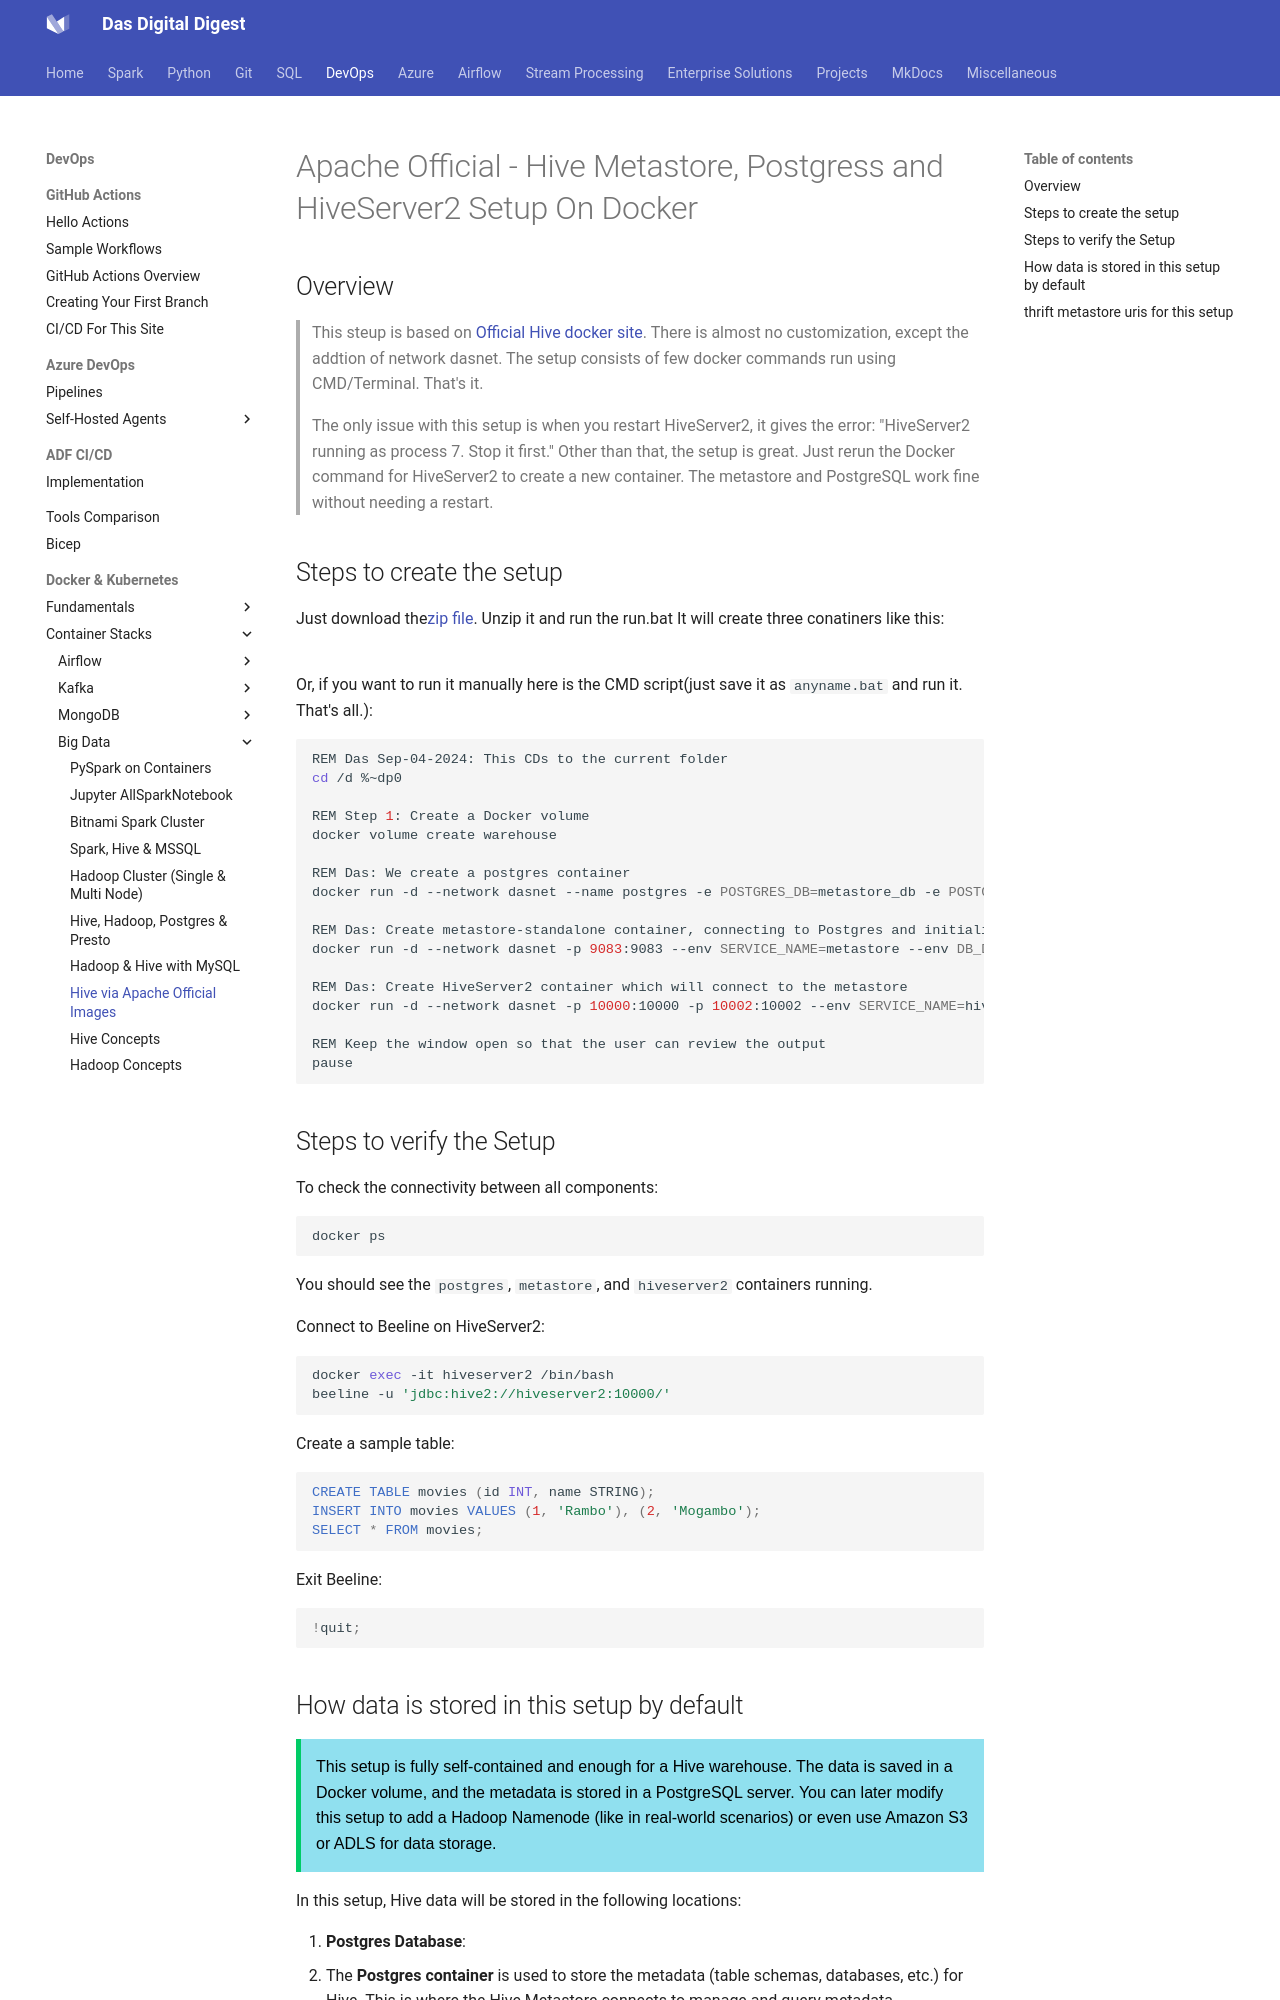

repository: dwdas9/home · page: DevOps/Docker/ContainerStacks/BigDataStack/4.8_Hive-ApacheOfficial.html · generator: mkdocs


# Apache Official - Hive Metastore, Postgress and HiveServer2 Setup On Docker

## Overview

> This steup is based on [Official Hive docker site](https://hive.apache.org/developement/quickstart/). There is almost no customization, except the addtion of network dasnet.
> The setup consists of few docker commands run using CMD/Terminal. That's it.

> The only issue with this setup is when you restart HiveServer2, it gives the error: "HiveServer2 running as process 7. Stop it first." Other than that, the setup is great. Just rerun the Docker command for HiveServer2 to create a new container. The metastore and PostgreSQL work fine without needing a restart.

## Steps to create the setup

Just download the[zip file](Dockerfiles/ApacheHiveGold.zip). Unzip it and run the run.bat It will create three conatiners like this:

![](images/2024-09-06-13-26-55.png)

Or, if you want to run it manually here is the CMD script(just save it as `anyname.bat` and run it. That's all.):


```bash
REM Das Sep-04-2024: This CDs to the current folder
cd /d %~dp0

REM Step 1: Create a Docker volume
docker volume create warehouse

REM Das: We create a postgres container
docker run -d --network dasnet --name postgres -e POSTGRES_DB=metastore_db -e POSTGRES_USER=hive -e POSTGRES_PASSWORD=password postgres:13

REM Das: Create metastore-standalone container, connecting to Postgres and initializing the database
docker run -d --network dasnet -p 9083:9083 --env SERVICE_NAME=metastore --env DB_DRIVER=postgres --env SERVICE_OPTS="-Djavax.jdo.option.ConnectionDriverName=org.postgresql.Driver -Djavax.jdo.option.ConnectionURL=jdbc:postgresql://postgres:5432/metastore_db -Djavax.jdo.option.ConnectionUserName=hive -Djavax.jdo.option.ConnectionPassword=password" --mount source=warehouse,target=/opt/hive/data/warehouse --name metastore apache/hive:4.0.0-alpha-2

REM Das: Create HiveServer2 container which will connect to the metastore
docker run -d --network dasnet -p 10000:10000 -p 10002:10002 --env SERVICE_NAME=hiveserver2 --env SERVICE_OPTS="-Dhive.metastore.uris=thrift://metastore:9083" --mount source=warehouse,target=/opt/hive/data/warehouse --env IS_RESUME="true" --name hiveserver2 apache/hive:4.0.0-alpha-2

REM Keep the window open so that the user can review the output
pause
```
## Steps to verify the Setup

To check the connectivity between all components:

```bash
docker ps
```

You should see the `postgres`, `metastore`, and `hiveserver2` containers running.

Connect to Beeline on HiveServer2:

```bash
docker exec -it hiveserver2 /bin/bash
beeline -u 'jdbc:hive2://hiveserver2:10000/'
```

Create a sample table:

```sql
CREATE TABLE movies (id INT, name STRING);
INSERT INTO movies VALUES (1, 'Rambo'), (2, 'Mogambo');
SELECT * FROM movies;
```

Exit Beeline:

```sql
!quit;
```
